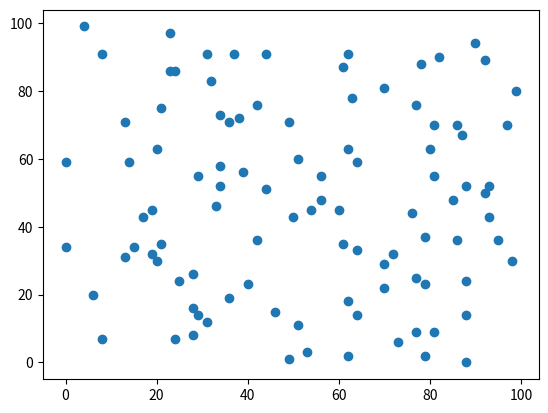

The script that saved this image:
import matplotlib.pyplot as plt
import numpy as np

x = [np.random.randint(0, 100) for i in range(0, 100)]
y = [np.random.randint(0, 100) for i in range(0, 100)]

plt.scatter(x, y)
plt.show()
